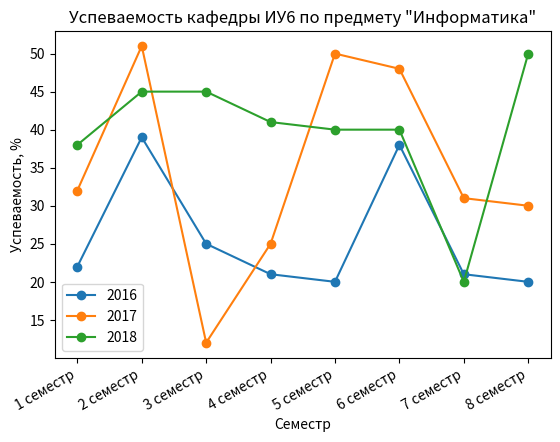

The matplotlib source for this figure:
# coding=utf-8
import pandas as pd
import matplotlib.pyplot as plt

# dates = ["2016-07-05 03:00:00", "2016-08-06 16:00:00", "2016-12-07 21:00:00",
#          "2016-19-08 23:00:00", "2016-25-09 06:00:00", "2016-12-10 21:00:00",
#          "2016-10-11 21:00:00", "2016-10-12 04:00:00", "2017-01-01 07:00:00",
#          "2017-01-02 07:00:00"]
dates = ["1 семестр", "2 семестр", "3 семестр", "4 семестр",
         "5 семестр", "6 семестр", "7 семестр", "8 семестр",
         "1 семестр", "2 семестр", "3 семестр", "4 семестр",
         "5 семестр", "6 семестр", "7 семестр", "8 семестр",
         "1 семестр", "2 семестр", "3 семестр", "4 семестр",
         "5 семестр", "6 семестр", "7 семестр", "8 семестр"]
# app = ["Thermometer","Thermometer","Thermometer","Thermostat","Thermostat","Thermometer",
#        "Thermostat","Thermometer","Thermostat","Thermometer"]
app = ["2016", "2016", "2016", "2016",
       "2016", "2016", "2016", "2016",
       "2017", "2017", "2017", "2017",
       "2017", "2017", "2017", "2017",
       "2018", "2018", "2018", "2018",
       "2018", "2018", "2018", "2018"]
# values = [22,19,25,21,20,18,21,20,19,23]
values = [22, 39, 25, 21,
          20, 38, 21, 20,
          32, 51, 12, 25,
          50, 48, 31, 30,
          38, 45, 45, 41,
          40, 40, 20, 50]
df = pd.DataFrame({"Date": dates, "Appliance": app, "Value": values})
# df.Date = pd.to_datetime(df['Date'], format='%Y-%d-%m %H:%M:%S')
df=df.set_index('Date')

##########

df1 = df[df["Appliance"] == "2016"]
df2 = df[df["Appliance"] == "2017"]
df3 = df[df["Appliance"] == "2018"]

plt.plot(df1.index, df1["Value"].values, marker="o", label="2016")
plt.plot(df2.index, df2["Value"].values, marker="o", label="2017")
plt.plot(df3.index, df3["Value"].values, marker="o", label="2018")
plt.gcf().autofmt_xdate()
plt.xlabel(u"Семестр")
plt.ylabel(u"Успеваемость, %")
plt.title(u"Успеваемость кафедры ИУ6 по предмету \"Информатика\"")
plt.legend()

plt.savefig('semester_stat2.png')
